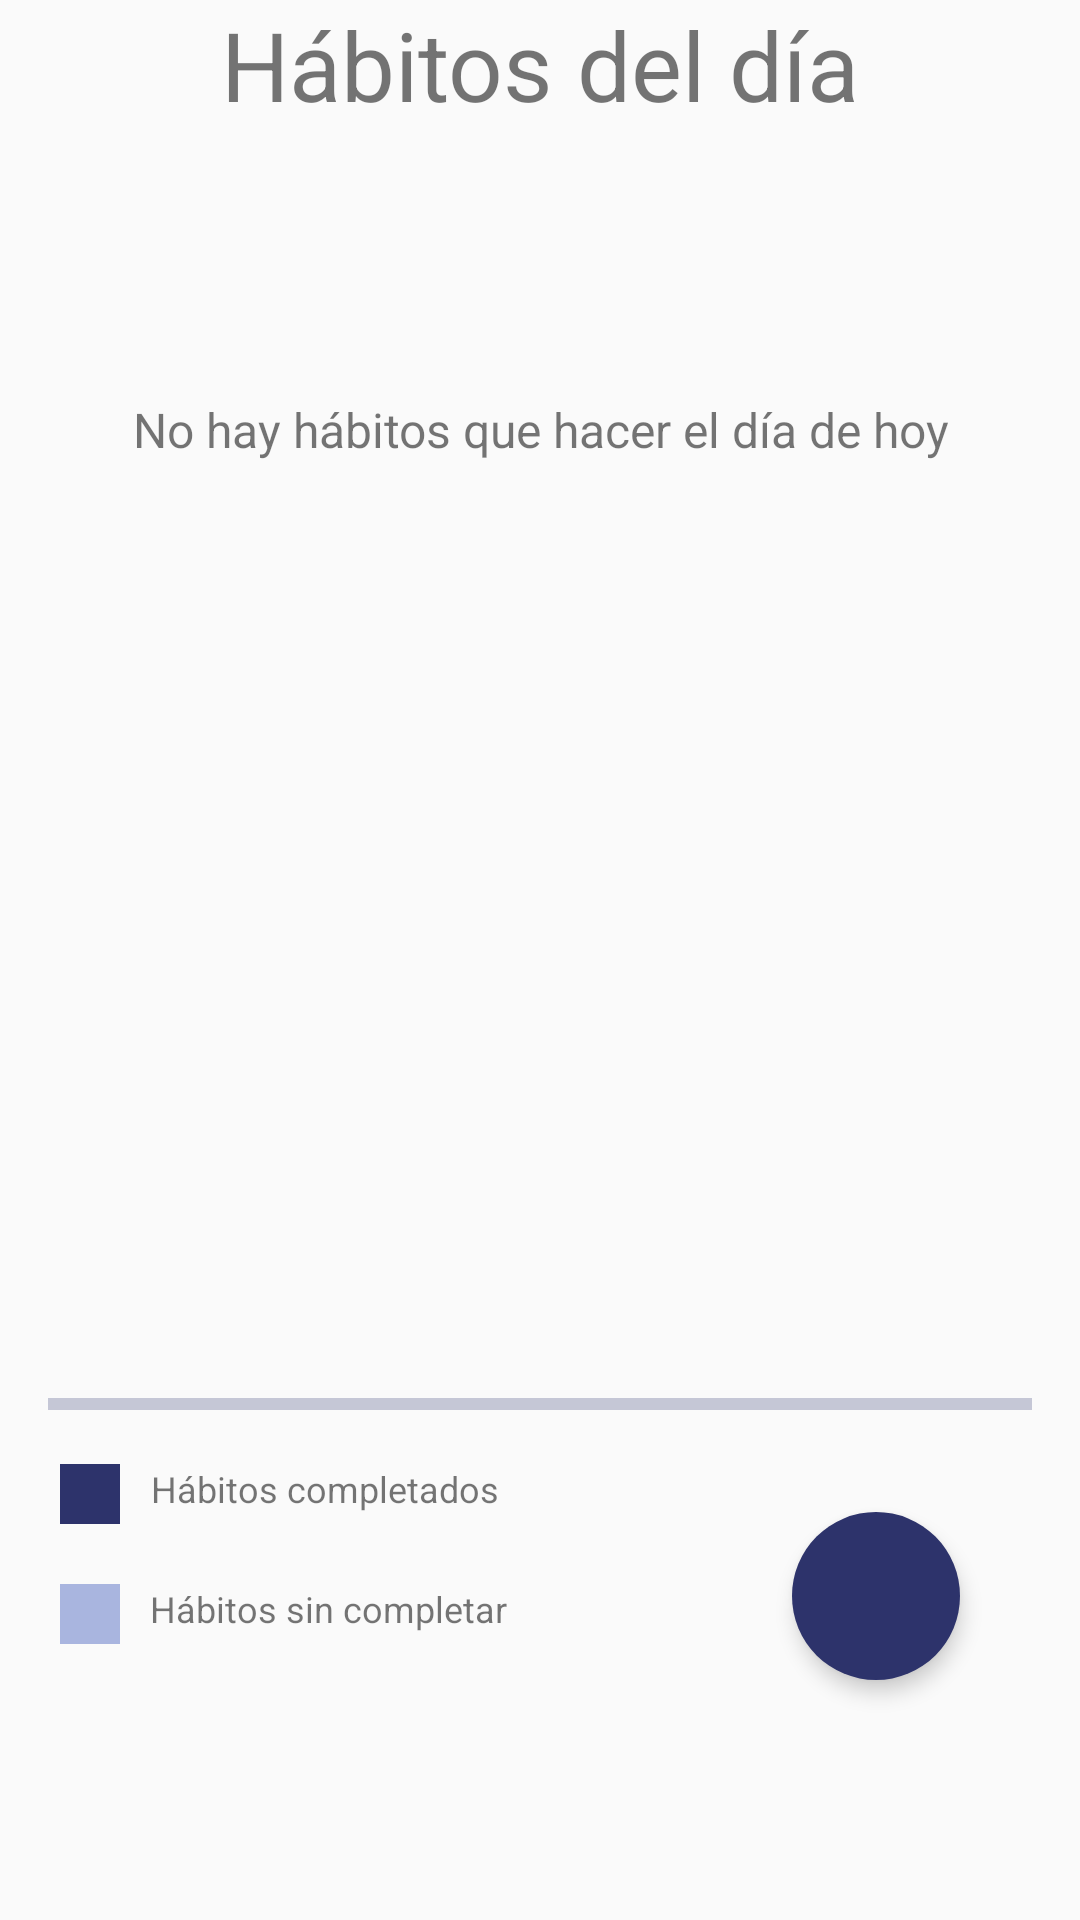

Here is an Android app screen rendered from its layout file. Give the layout XML and the strings, colors and styles it references.
<!-- AndroidManifest.xml: application theme Theme.PersonalHabits -->
<!-- res/layout/fragment_home.xml -->
<androidx.constraintlayout.widget.ConstraintLayout
    xmlns:android="http://schemas.android.com/apk/res/android"
    xmlns:app="http://schemas.android.com/apk/res-auto"
    xmlns:tools="http://schemas.android.com/tools"
    android:id="@+id/main"
    android:layout_width="match_parent"
    android:layout_height="match_parent"
    android:fitsSystemWindows="true"
    tools:context=".MenuFragment">

    <ImageButton
        android:id="@+id/logoutButton"
        android:background="@android:color/transparent"
        android:scaleType="centerInside"
        android:adjustViewBounds="true"
        android:layout_width="20dp"
        android:layout_height="20dp"
        android:layout_marginTop="12dp"
        android:layout_marginEnd="16dp"
        android:src="@drawable/ic_logout"
        app:layout_constraintTop_toTopOf="parent"
        app:layout_constraintEnd_toEndOf="parent" />




    <TextView
        android:id="@+id/textView"
        android:layout_width="wrap_content"
        android:layout_height="wrap_content"
        android:text="Hábitos del día"
        android:textAlignment="center"
        android:textSize="@dimen/titleSize"
        app:layout_constraintTop_toTopOf="parent"
        app:layout_constraintStart_toStartOf="parent"
        app:layout_constraintEnd_toEndOf="parent"
        app:layout_constraintBottom_toTopOf="@id/recyclerView" />

    <TextView
        android:id="@+id/amountStatus"
        android:layout_width="wrap_content"
        android:layout_height="wrap_content"
        android:text="No hay hábitos que hacer el día de hoy"
        android:textAlignment="center"
        android:layout_marginTop="200dp"
        android:textSize="16dp"
        app:layout_constraintTop_toBottomOf="@+id/textView"
        app:layout_constraintStart_toStartOf="parent"
        app:layout_constraintEnd_toEndOf="parent"
        android:visibility="visible"
        app:layout_constraintBottom_toTopOf="@id/recyclerView" />

    <androidx.recyclerview.widget.RecyclerView
        android:id="@+id/recyclerView"
        android:layout_width="0dp"
        android:layout_height="0dp"
        android:layout_marginStart="5dp"
        android:layout_marginEnd="5dp"
        android:padding="16dp"
        app:layout_constraintTop_toBottomOf="@id/textView"
        app:layout_constraintBottom_toTopOf="@id/progressBar"
        app:layout_constraintStart_toStartOf="parent"
        app:layout_constraintEnd_toEndOf="parent" />

    <ProgressBar
        android:id="@+id/progressBar"
        style="?android:attr/progressBarStyleHorizontal"
        android:layout_width="0dp"
        android:layout_height="40dp"
        android:minHeight="28dp"
        android:layout_marginStart="16dp"
        android:layout_marginEnd="16dp"
        android:layout_marginBottom="16dp"
        android:progress="0"
        android:max="100"
        android:progressTint="@color/veryPurple"
        android:progressBackgroundTint="@color/mediumPurple"
        android:backgroundTint="@color/mediumPurple"
        app:layout_constraintBottom_toTopOf="@id/addHabitButton"
        app:layout_constraintStart_toStartOf="parent"
        app:layout_constraintEnd_toEndOf="parent" />

    <LinearLayout
        android:layout_height="wrap_content"
        android:orientation="vertical"
        app:layout_constraintTop_toBottomOf="@id/progressBar"
        app:layout_constraintStart_toStartOf="parent"
        android:layout_marginLeft="20dp"
        android:layout_width="wrap_content"
        >

        <LinearLayout
            android:layout_height="wrap_content"
            android:orientation="horizontal"
            app:layout_constraintTop_toBottomOf="@id/progressBar"
            app:layout_constraintStart_toStartOf="parent"
            android:layout_width="wrap_content"
            >
            <ImageView
                android:id="@+id/icon_color"
                app:layout_constraintTop_toTopOf="parent"
                app:layout_constraintStart_toStartOf="parent"
                android:layout_width="20dp"
                android:layout_height="20dp"
                android:src="@drawable/done_square"
                android:contentDescription="icono" />

            <TextView
                android:layout_marginLeft="10dp"
                android:id="@+id/tvCompletedHabits"
                android:layout_width="wrap_content"
                android:layout_height="wrap_content"
                android:text="Hábitos completados"
                android:textAlignment="center"
                android:textSize="12dp"
                app:layout_constraintTop_toTopOf="parent"
                app:layout_constraintStart_toStartOf="parent"
                app:layout_constraintEnd_toEndOf="parent"
                app:layout_constraintBottom_toTopOf="@id/recyclerView" />

        </LinearLayout>

        <LinearLayout
            android:layout_height="wrap_content"
            android:orientation="horizontal"
            android:layout_marginTop="20dp"
            app:layout_constraintTop_toBottomOf="@id/progressBar"
            app:layout_constraintStart_toStartOf="parent"
            android:layout_width="wrap_content"
            >
            <ImageView
                android:id="@+id/icon_color2"
                app:layout_constraintTop_toTopOf="parent"
                app:layout_constraintStart_toStartOf="parent"
                android:layout_width="20dp"
                android:layout_height="20dp"
                android:src="@drawable/undone_square"
                android:contentDescription="icono" />

            <TextView
                android:layout_marginLeft="10dp"
                android:id="@+id/tvUnCompletedHabits"
                android:layout_width="wrap_content"
                android:layout_height="wrap_content"
                android:text="Hábitos sin completar"
                android:textAlignment="center"
                android:textSize="12dp"
                app:layout_constraintTop_toTopOf="parent"
                app:layout_constraintStart_toStartOf="parent"
                app:layout_constraintEnd_toEndOf="parent"
                app:layout_constraintBottom_toTopOf="@id/recyclerView" />

        </LinearLayout>

    </LinearLayout>


    <ImageButton
        android:id="@+id/addHabitButton"
        android:layout_width="56dp"
        android:layout_height="56dp"
        android:layout_marginEnd="40dp"
        android:layout_marginBottom="80dp"
        android:background="@drawable/bg_circular_button"
        android:elevation="4dp"
        android:src="@drawable/ic_add"
        app:layout_constraintBottom_toBottomOf="parent"
        app:layout_constraintEnd_toEndOf="parent" />

</androidx.constraintlayout.widget.ConstraintLayout>
<!-- resources referenced by this layout -->
<resources>
  <color name="mediumPurple">#2D336B</color>
  <color name="veryPurple">#2D336B</color>
  <dimen name="titleSize">32sp</dimen>
  <!-- drawable bg_circular_button (drawable) -->
  <?xml version="1.0" encoding="utf-8"?>
  <shape xmlns:android="http://schemas.android.com/apk/res/android"
      android:shape="oval">
      <solid android:color="@color/mediumPurple"/>
      <size android:width="56dp" android:height="56dp"/>
  </shape>
  <!-- drawable done_square (drawable) -->
  <?xml version="1.0" encoding="utf-8"?>
  <shape xmlns:android="http://schemas.android.com/apk/res/android"
      android:shape="rectangle">
      <solid android:color="@color/veryPurple"/>
      <size android:width="20dp" android:height="20dp"/>
  </shape>
  <!-- drawable undone_square (drawable) -->
  <?xml version="1.0" encoding="utf-8"?>
  <shape xmlns:android="http://schemas.android.com/apk/res/android"
      android:shape="rectangle">
      <solid android:color="@color/lessPurple"/>
      <size android:width="20dp" android:height="20dp"/>
  </shape>
  <style name="Theme.PersonalHabits" parent="Base.Theme.PersonalHabits" />
  <color name="lessPurple">#A9B5DF</color>
  <style name="Base.Theme.PersonalHabits" parent="Theme.AppCompat.DayNight.NoActionBar">
          
          
      </style>
</resources>
